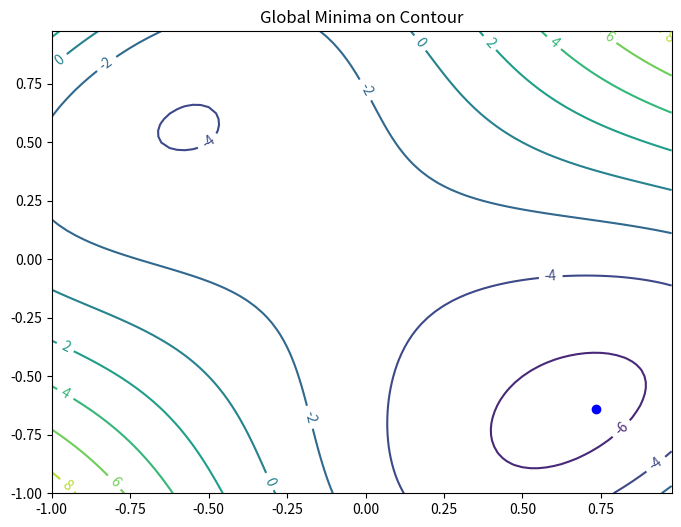
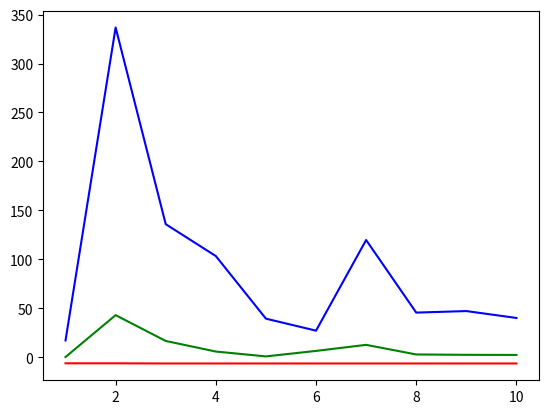

These charts were generated, in order, by the following Python code:
# -*- coding: utf-8 -*-
"""
Created on Sat Nov  2 10:59:51 2019

[redacted]
"""
#Problem 1 
import numpy as np
import matplotlib.pyplot as plt
#from mpl_toolkits import mplot3d

class GlobalSearchAlgos():
    #define function in terms of x1 x2 
    epsilon = 0.02
    max_iterations = 1000
    numPositions = 0
    epochs = 10
    gbvals=[]
    wrsVals = []
    meanVals = []
    def __init__(self,d):
        self.numPositions = d
    def f(self,x1,x2):
        f = ((x2-x1)**4 + 12*x1*x2 - x1 + x2 - 3)
        return f
    def PSO(self):
        """
        Position Swarm Optimization
        inputs - 
        outputs - gbest
        """
        w = 0.9
        c1 = 2
        c2 = 2
        X_pos = []
        p_pos = []
        vel = []
        X_pos.append(np.random.rand(self.numPositions,2)*2.0-1)
        vel.append(np.random.rand(self.numPositions,2))
        k = 0
        fval = []
        for i,val in enumerate(X_pos[-1]):
            fval.append(self.f(X_pos[-1][i][0],X_pos[-1][i][1]))
        gBest = []
        p_pos = X_pos
        gBest.append(X_pos[-1][fval.index(min(fval))])
        r=np.random.rand(self.numPositions,2)
        s=np.random.rand(self.numPositions,2)
        while k<self.epochs:
            vel.append(np.multiply(w,vel[-1])+np.multiply(np.multiply(c1,r), (p_pos[-1]-X_pos[-1])) + \
                       np.multiply(np.multiply(c2,s), (gBest[-1]-X_pos[-1])))
            p_pos.append(p_pos[-1])
            X_pos.append(X_pos[-1] + vel[-1])
            fval=[]
            gBestTemp = gBest[-1]
            for i,val in enumerate(X_pos[-1]):
                fval.append(self.f(X_pos[-1][i][0],X_pos[-1][i][1]))
                if(fval[-1]<self.f(p_pos[-1][i][0],p_pos[-1][i][1])):
                    p_pos[-1][i] = X_pos[-1][i]
                else:
                    pass
                if(fval[-1]<self.f(gBest[-1][0],gBest[-1][1])):
                    gBestTemp = X_pos[-1][i]
                else:
                    pass
            gBest.append(gBestTemp)
            self.gbvals.append(self.f(gBest[-1][0], gBest[-1][1]))
            self.meanVals.append(np.mean(fval))
            self.wrsVals.append(self.f(X_pos[-1][fval.index(max(fval))][0],X_pos[-1][fval.index(max(fval))][1]))
#            print(fval,end='\n')
            k+=1
        return gBest[-1]
    
    def bit2num(self,bit, rng):
        integ = np.polyval(bit,2)
        num = rng[0]+integ*(rng[1]-rng[0])/(2^(len(bit)-1))
        return num
    
    def evalPopu(self, popu, bit_n, rng, obj_func):
        popu_s = np.shape(popu)[0]
        str_len = np.shape(popu)[1]
        fitness = np.zeros(popu_s)
        for i in range(popu_s):
            num1 = self.bit2num(popu[i][0:bit_n], rng)
            num2 = self.bit2num(popu[i][bit_n+1:str_len], rng)
            fitness[i] = obj_func(num1, num2)
        return fitness
    
    def nextPopu(self,popu, fitness, x_over, mut_rate):
        new_popu = popu 
        popu_s = np.shape(popu)[0]
        str_len = np.shape(popu)[1]
        #rescaling fitness
        fitness = fitness - min(fitness)
        tmp_fitness = fitness
        index1 = np.argmax(tmp_fitness)
        tmp_fitness[index1]=tmp_fitness[np.argmin(tmp_fitness)]
        index2 = np.argmax(tmp_fitness)
        new_popu[0:1][:] = popu[index1:index2][:]
        #for roulette wheel
        total = sum(fitness)
        if total == 0:
            fitness = np.ones(popu_s,1)/popu_s
        cumprob = np.cumsum(fitness)/total
        #selection and crossover
        rnd = np.random.rand()
        for i in range(2, popu_s/2):
            tmp = np.argwhere(cumprob-rnd>0)
            parent1 = popu[tmp[1]][:]
            tmp = np.argwhere(cumprob-rnd>0)
            parent2 = popu[tmp[1]][:]
            #do crossover
            if rnd>x_over:
                x_over_pt = np.ceil(rnd*(str_len-1))
                new_popu[i*2-1][:] = np.hstack(parent1[1:x_over_pt],parent2[x_over_pt+1:str_len-1])
                new_popu[i*2][:] = np.hstack(parent2[1:x_over_pt],parent1[x_over_pt+1:str_len-1])
        #mutation elites are not subject to this 
        mask = np.random.rand(popu_s, str_len)<mut_rate
        new_popu = new_popu ^ mask
        return new_popu
    
    def CanonicalGA(self):
        """
        Position Swarm Optimization
        inputs - 
        outputs - gbest
        """
        gen_n = 50; 
        popu_size = 20; 
        xover_rate = 0.85
        mutate_rate = 0.01
        bit_n = 16 
        obj_func = lambda x1, x2: self.f(x1, x2)
        var_n = 2
        rng = np.array([-1, 1])
        popu = np.random.rand(popu_size, bit_n*var_n)>0.5;
        upper = np.zeros((gen_n, 1))
        average = np.zeros((gen_n, 1))
        lower  = np.zeros((gen_n, 1))
        for i in range(gen_n):
            func_val = self.evalPopu(popu, bit_n, rng, obj_func)
            upper[i] = np.max(func_val)
            average[i] = np.mean(func_val)
            lower[i] = np.min(func_val)
            print(lower[i],end='\n')
            popu = self.nextPopu(popu, func_val, xover_rate, mutate_rate)
            
    def plotCont(self):
        """
        Plot the sequence of Xk on level sets of f 
        and save the level sets and points in a .csv file
        """
        yplt = xplt = np.arange(-1, 1, 0.025)
        Xpt, Ypt = np.meshgrid(xplt, yplt)
        Z = self.f(Xpt,Ypt)
        fig, ax = plt.subplots(num = None, figsize = (8,6), dpi = 90, facecolor = 'w', edgecolor = 'k')
    #    plt.figure()
        CS = ax.contour(Xpt, Ypt, Z)
        ax.clabel(CS, inline=1, fontsize=10)
        ax.set_title('Global Minima on Contour')
    
    def plotObjVal(self):
        """
        Plot the sequence of Xk on level sets of f 
        and save the level sets and points in a .csv file
        """
        plt.figure()
        x = np.linspace(1,self.epochs, self.epochs)
        plt.plot(x,self.gbvals, 'r', x, self.wrsVals, 'b', x, self.meanVals, 'g')
#        plt.plot(x,self.wrsVals)
#        plx = []
#        ply = []
#        fval = []
#        for i in range(len(X_init)):
#            plx.append(X_init[i][0])
#            ply.append(X_init[i][1])
#            fval.append(self.f(plx[-1], ply[-1]))
#        plt.plot(plx, ply , 'b-^')
        
if __name__ == "__main__":  
    ps = GlobalSearchAlgos(20)
    gB = ps.PSO()
    plt.figure()
    ps.plotCont()
    plt.plot(gB[0], gB[1] , 'bo-')
    ps.plotObjVal()
#    ps.CanonicalGA()